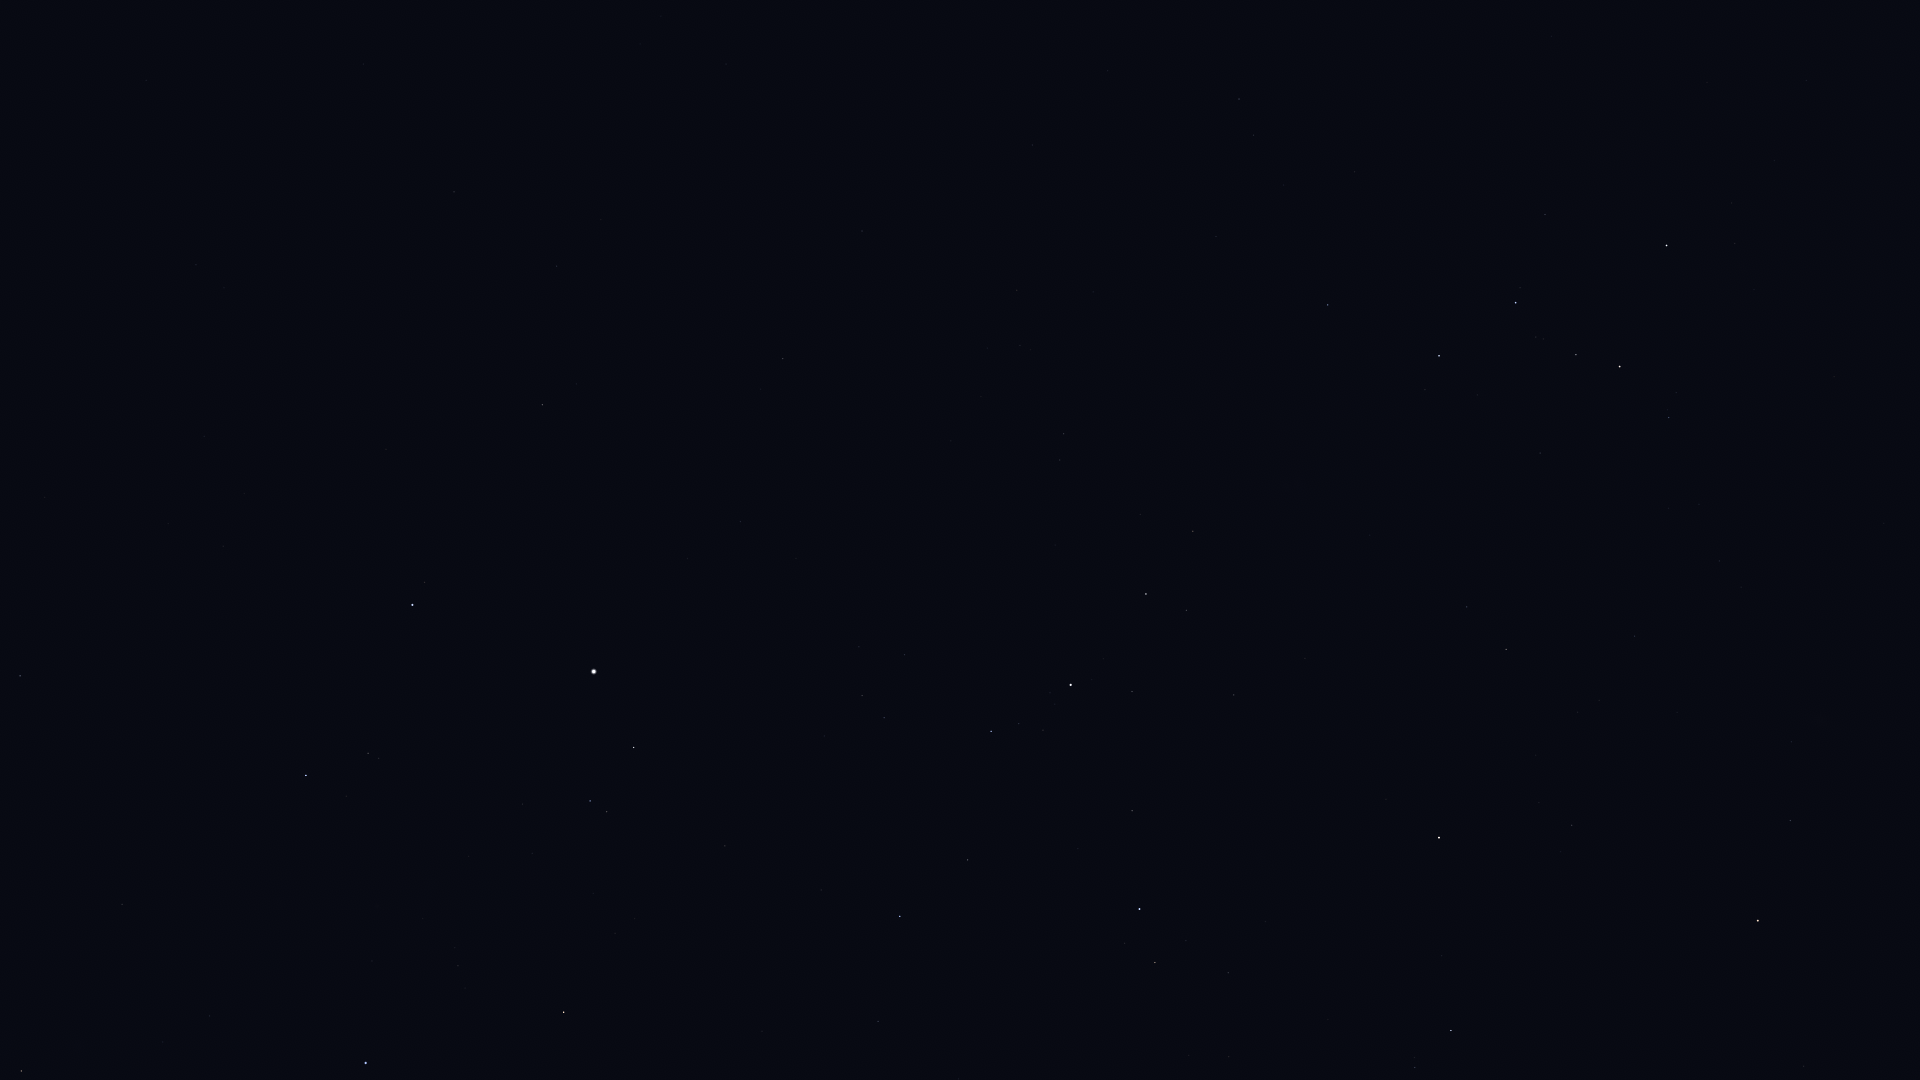

Data behind this chart, as committed beside it:
Star_ID, Name, X, Y
746, Caph, 1667, 245
2920, Fulu, 1669, 417
3179, Schedar, 1620, 367
3821, Achird, 1576, 355
3881, HIP 3881, 1791, 742
107418, Castula, 1536, 337
4436, HIP 4436, 1790, 820
4889, HIP 4889, 1835, 1002
5447, Mirach, 1758, 921
6411, Adhil, 1599, 700
6686, Ruchbah, 1439, 356
7513, Titawin, 1572, 825
7607, Nembus, 1506, 649
8886, Segin, 1328, 305
9640, Almach, 1439, 838
10670, HIP 10670, 1415, 1067
12191, Buna, 1285, 871
13192, Nushagak, 1154, 135
13254, HIP 13254, 1228, 973
13268, Miram, 1193, 531
14328, HIP 14328, 1146, 594
14576, Algol, 1140, 909
14668, Misam, 1132, 811
15863, Mirfak, 1071, 685
16228, HIP 16228, 1064, 434
17358, HIP 17358, 991, 731
17959, HIP 17959, 1032, 145
18505, HIP 18505, 987, 348
18532, HIP 18532, 900, 916
18614, Menkib, 878, 1021
22783, HIP 22783, 862, 231
23015, Hassaleh, 564, 1012
23416, Almaaz, 634, 747
23453, Saclateni, 607, 812
23767, Haedus, 590, 801
24003, Mago, 860, 140
24608, Capella, 594, 672
25428, Elnath, 366, 1063
28360, Menkalinan, 412, 605
28380, Mahasim, 306, 775
29655, HIP 29655, 21, 1071
30060, HIP 30060, 557, 266
30860, Lucilinburhuc, 207, 653
32916, Nervia, 149, 539
33018, HIP 33018, 20, 676
33449, HIP 33449, 454, 192
36145, HIP 36145, 196, 265
